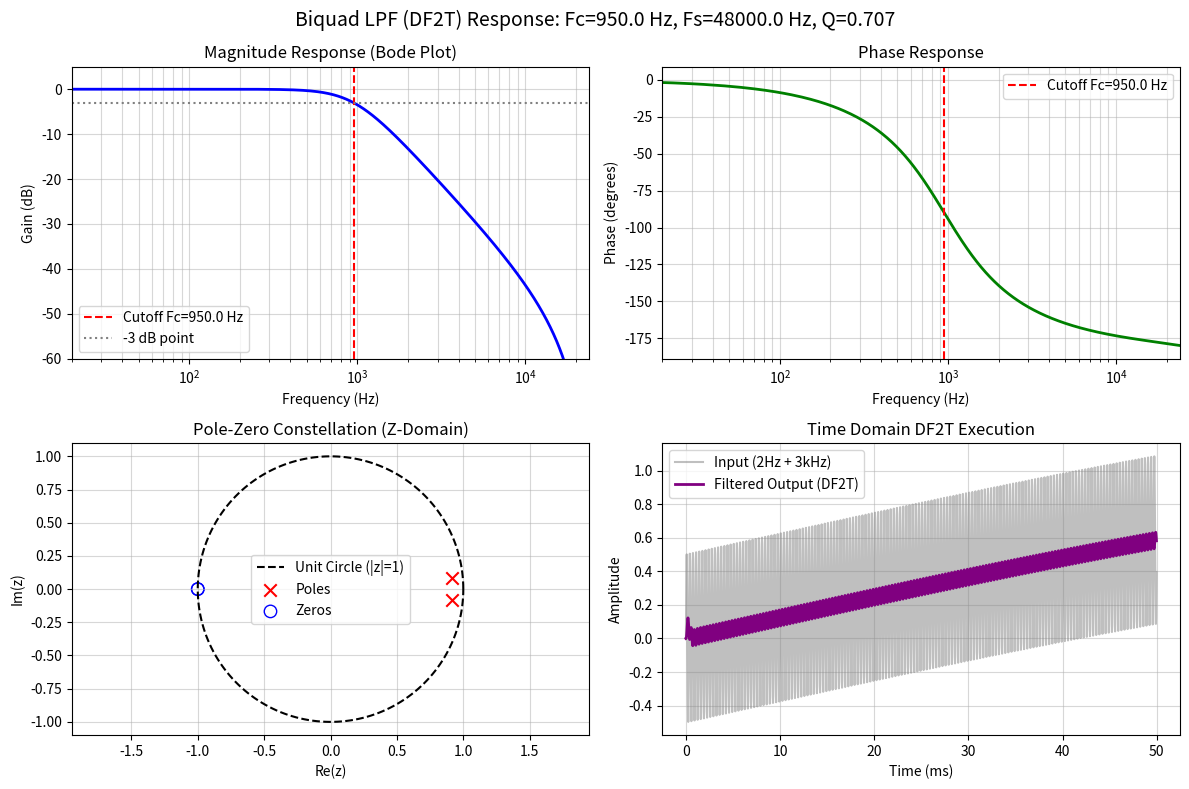

The matplotlib source for this figure:
#!/usr/bin/env python3
"""
validate_filter.py
Validation script for Transposed Direct Form II Biquad Low-Pass Filter
with Bilinear Transform and Frequency Pre-warping.

Compares analytical coefficients, pole-zero stability (|z| < 1),
magnitude and phase response (Bode plot) across 44.1 kHz and 48 kHz.
"""

import numpy as np
import scipy.signal as signal
import matplotlib.pyplot as plt
import os

def calculate_biquad_butterworth_lpf(fc: float, fs: float, q: float = 1.0 / np.sqrt(2.0)):
    """
    Computes 2nd order Butterworth LPF coefficients using Bilinear Transform
    with exact frequency pre-warping.
    """
    # Pre-warping factor
    k = np.tan(np.pi * fc / fs)
    k2 = k * k
    k_over_q = k / q
    alpha = 1.0 + k_over_q + k2

    b0 = k2 / alpha
    b1 = 2.0 * k2 / alpha
    b2 = b0
    a0 = 1.0
    a1 = 2.0 * (k2 - 1.0) / alpha
    a2 = (1.0 - k_over_q + k2) / alpha

    b = np.array([b0, b1, b2], dtype=np.float64)
    a = np.array([a0, a1, a2], dtype=np.float64)
    return b, a, k, alpha

def validate_filter(fc: float = 950.0, fs: float = 48000.0, q: float = 1.0 / np.sqrt(2.0), save_plot_path: str = None):
    print(f"==================================================")
    print(f"BIQUAD LPF VALIDATION (DF2T): Fc={fc} Hz, Fs={fs} Hz, Q={q:.4f}")
    print(f"==================================================")

    b, a, k, alpha = calculate_biquad_butterworth_lpf(fc, fs, q)

    print(f"Pre-warping factor k   : {k:.8f}")
    print(f"Normalization alpha     : {alpha:.8f}")
    print(f"Numerator   [b0, b1, b2]: [{b[0]:.8f}, {b[1]:.8f}, {b[2]:.8f}]")
    print(f"Denominator [a0, a1, a2]: [{a[0]:.8f}, {a[1]:.8f}, {a[2]:.8f}]")

    # Scipy reference butterworth calculation with bilinear transform
    w_discrete = 2.0 * np.pi * fc / fs
    # Analog prototype
    w_prewarped = 2.0 * fs * np.tan(w_discrete / 2.0)
    b_analog, a_analog = signal.butter(2, w_prewarped, btype='low', analog=True)
    b_scipy, a_scipy = signal.bilinear(b_analog, a_analog, fs=fs)

    print("\nVerification against Scipy Bilinear Reference:")
    print(f"Max abs diff numerator   : {np.max(np.abs(b - b_scipy)):.2e}")
    print(f"Max abs diff denominator : {np.max(np.abs(a - a_scipy)):.2e}")
    assert np.allclose(b, b_scipy, atol=1e-6), "Numerator coefficients mismatch!"
    assert np.allclose(a, a_scipy, atol=1e-6), "Denominator coefficients mismatch!"
    print(">>> MATCH SUCCESSFUL: Analytical pre-warping matches scipy.bilinear exactly.")

    # Pole-Zero and Stability analysis
    zeros = np.roots(b)
    poles = np.roots(a)
    pole_magnitudes = np.abs(poles)

    print("\nPole-Zero Analysis:")
    print(f"Zeros : {zeros}")
    print(f"Poles : {poles}")
    print(f"Pole Magnitudes (|z|): {pole_magnitudes}")

    is_stable = np.all(pole_magnitudes < 1.0)
    print(f"System Stability Axiom Check: {'PASSED (All poles inside unit circle)' if is_stable else 'FAILED'}")
    assert is_stable, "Instability detected: poles outside unit circle!"

    # Frequency response evaluation
    w, h = signal.freqz(b, a, worN=4096, fs=fs)
    mag_db = 20.0 * np.log10(np.maximum(np.abs(h), 1e-12))
    phase_deg = np.unwrap(np.angle(h)) * 180.0 / np.pi

    # Check cut-off attenuation (should be ~ -3.01 dB at Fc)
    idx_fc = np.argmin(np.abs(w - fc))
    print(f"\nMagnitude at Cutoff ({w[idx_fc]:.1f} Hz): {mag_db[idx_fc]:.2f} dB (Expected: -3.01 dB)")
    # Check stop-band attenuation at 4000 Hz
    idx_stop = np.argmin(np.abs(w - 4000.0))
    print(f"Magnitude at Stopband (4000 Hz): {mag_db[idx_stop]:.2f} dB (High attenuation)")

    if save_plot_path:
        fig, axs = plt.subplots(2, 2, figsize=(12, 8))
        fig.suptitle(f"Biquad LPF (DF2T) Response: Fc={fc} Hz, Fs={fs} Hz, Q={q:.3f}", fontsize=14)

        # Magnitude response
        axs[0, 0].semilogx(w, mag_db, 'b-', linewidth=2)
        axs[0, 0].axvline(fc, color='r', linestyle='--', label=f'Cutoff Fc={fc} Hz')
        axs[0, 0].axhline(-3.01, color='gray', linestyle=':', label='-3 dB point')
        axs[0, 0].set_title("Magnitude Response (Bode Plot)")
        axs[0, 0].set_xlabel("Frequency (Hz)")
        axs[0, 0].set_ylabel("Gain (dB)")
        axs[0, 0].set_ylim([-60, 5])
        axs[0, 0].set_xlim([20, fs / 2])
        axs[0, 0].grid(True, which="both", ls="-", alpha=0.5)
        axs[0, 0].legend()

        # Phase response
        axs[0, 1].semilogx(w, phase_deg, 'g-', linewidth=2)
        axs[0, 1].axvline(fc, color='r', linestyle='--', label=f'Cutoff Fc={fc} Hz')
        axs[0, 1].set_title("Phase Response")
        axs[0, 1].set_xlabel("Frequency (Hz)")
        axs[0, 1].set_ylabel("Phase (degrees)")
        axs[0, 1].set_xlim([20, fs / 2])
        axs[0, 1].grid(True, which="both", ls="-", alpha=0.5)
        axs[0, 1].legend()

        # Pole-Zero constellation
        theta = np.linspace(0, 2 * np.pi, 200)
        axs[1, 0].plot(np.cos(theta), np.sin(theta), 'k--', label='Unit Circle (|z|=1)')
        axs[1, 0].scatter(np.real(poles), np.imag(poles), color='red', marker='x', s=80, label='Poles')
        axs[1, 0].scatter(np.real(zeros), np.imag(zeros), color='blue', marker='o', s=80, facecolors='none', label='Zeros')
        axs[1, 0].set_title("Pole-Zero Constellation (Z-Domain)")
        axs[1, 0].set_xlabel("Re(z)")
        axs[1, 0].set_ylabel("Im(z)")
        axs[1, 0].axis('equal')
        axs[1, 0].grid(True, ls="-", alpha=0.5)
        axs[1, 0].legend()

        # Direct Form II Transposed simulation with Delta wave test
        # Generate composite signal: Low frequency Delta (2 Hz) + High frequency noise (3000 Hz)
        t = np.linspace(0, 0.05, int(fs * 0.05), endpoint=False)
        test_in = np.sin(2 * np.pi * 2.0 * t) + 0.5 * np.sin(2 * np.pi * 3000.0 * t)
        
        # DF2T sample-by-sample difference equation
        y_df2t = np.zeros_like(test_in)
        w1, w2 = 0.0, 0.0
        for n in range(len(test_in)):
            x_n = test_in[n]
            y_n = b[0] * x_n + w1
            w1 = b[1] * x_n - a[1] * y_n + w2
            w2 = b[2] * x_n - a[2] * y_n
            y_df2t[n] = y_n

        axs[1, 1].plot(t * 1000, test_in, 'gray', alpha=0.5, label='Input (2Hz + 3kHz)')
        axs[1, 1].plot(t * 1000, y_df2t, 'purple', linewidth=2, label='Filtered Output (DF2T)')
        axs[1, 1].set_title("Time Domain DF2T Execution")
        axs[1, 1].set_xlabel("Time (ms)")
        axs[1, 1].set_ylabel("Amplitude")
        axs[1, 1].grid(True, ls="-", alpha=0.5)
        axs[1, 1].legend()

        plt.tight_layout()
        plt.savefig(save_plot_path, dpi=150)
        print(f"\n[+] Validation plot successfully saved to: {save_plot_path}")

if __name__ == "__main__":
    os.makedirs("tools", exist_ok=True)
    plot_path = os.path.join("tools", "biquad_df2t_validation.png")
    # Validate for standard mobile sample rates
    validate_filter(fc=950.0, fs=48000.0, save_plot_path=plot_path)
    validate_filter(fc=1000.0, fs=44100.0)
